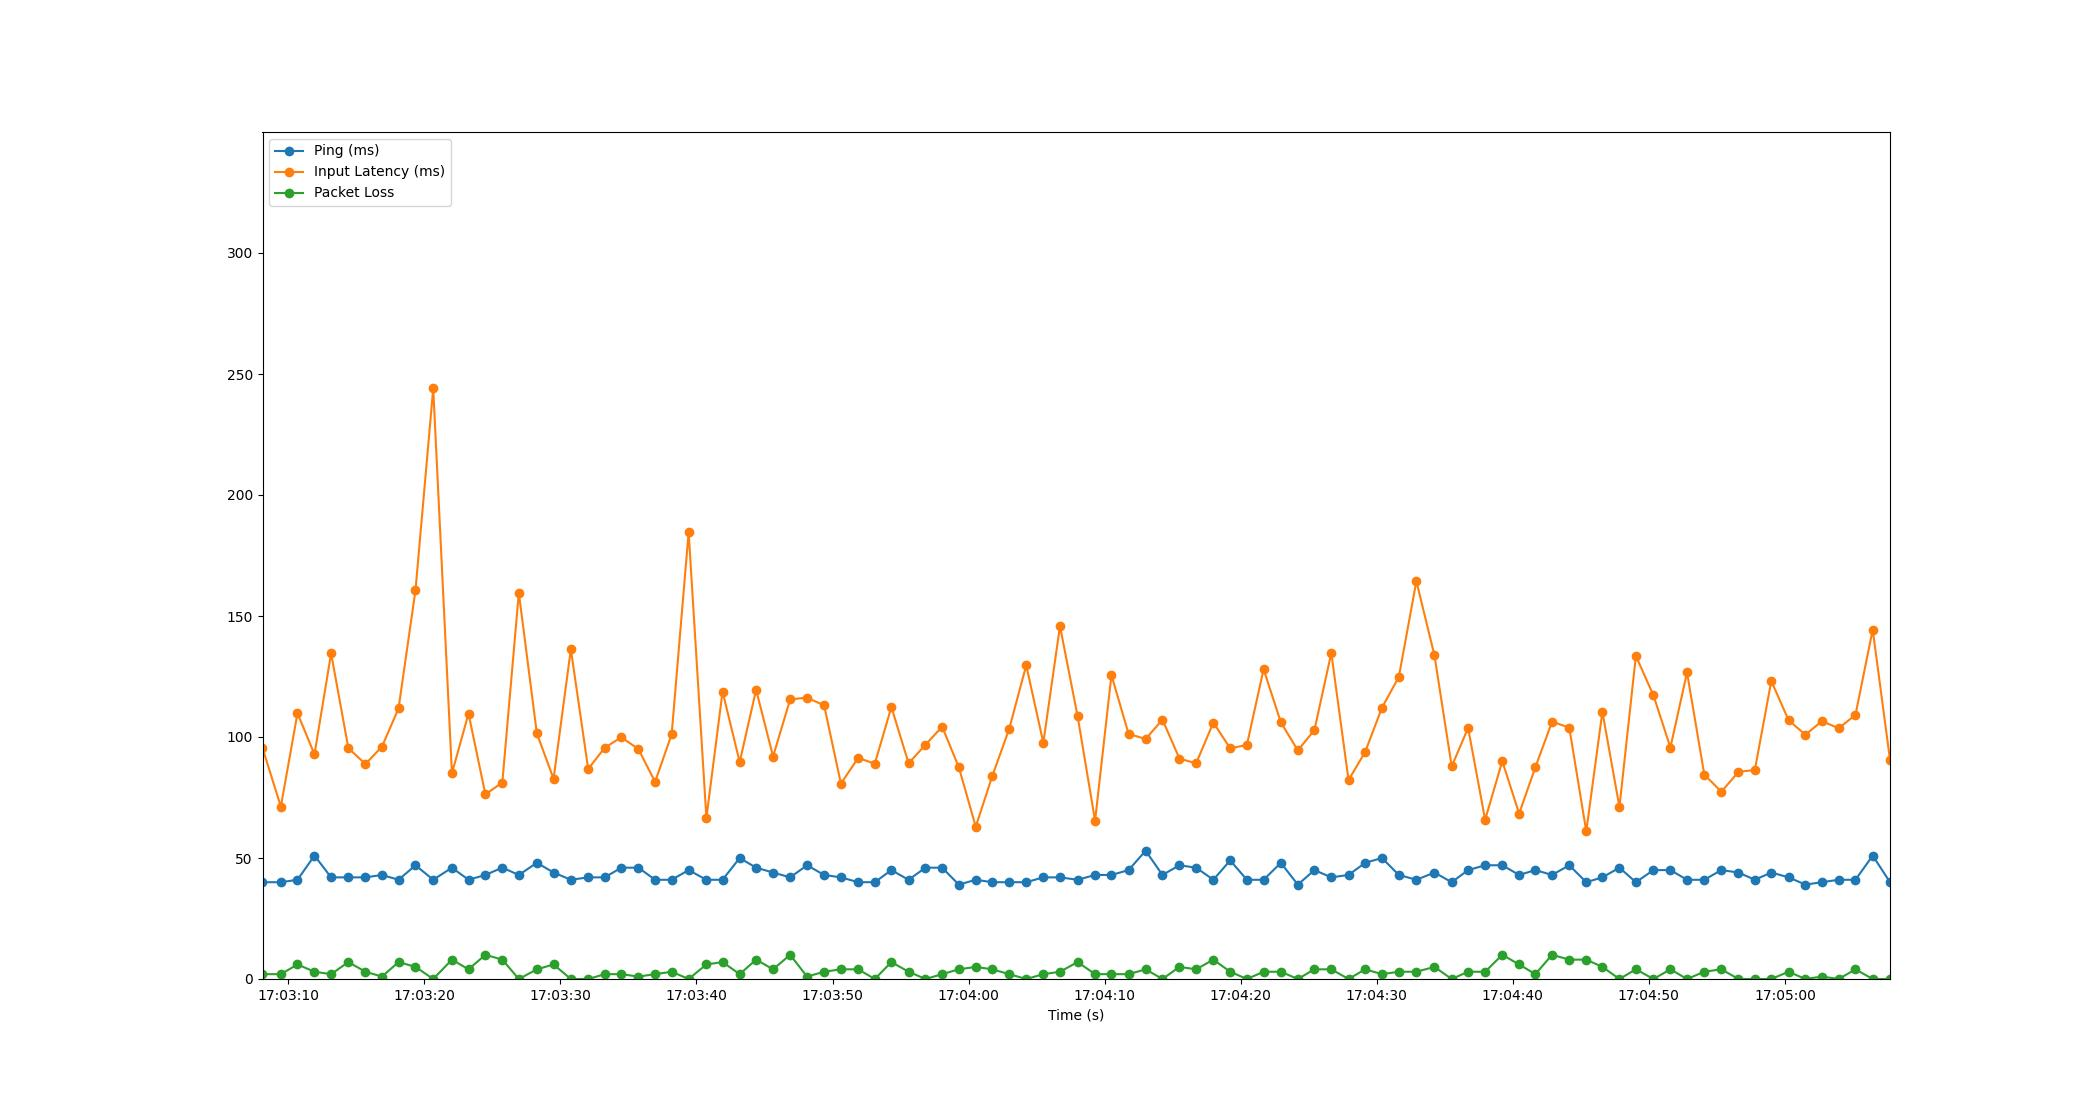

The file beside this chart, header and first rows:
Time, Timestamp, Ping, Packet Loss, Input Latency
1.9073486328125e-06, 2023-07-18 17:03:08.104504, 40, 2, 95.5
1.347, 2023-07-18 17:03:09.451898, 40, 2, 71.23
2.572, 2023-07-18 17:03:10.676240, 41, 6, 109.8
3.821, 2023-07-18 17:03:11.925340, 51, 3, 92.85
5.043, 2023-07-18 17:03:13.147599, 42, 2, 134.6
6.309, 2023-07-18 17:03:14.413680, 42, 7, 95.42
7.562, 2023-07-18 17:03:15.666940, 42, 3, 88.82
8.782, 2023-07-18 17:03:16.886207, 43, 1, 96.03
9.999, 2023-07-18 17:03:18.103892, 41, 7, 111.8
11.25, 2023-07-18 17:03:19.349811, 47, 5, 160.7
12.55, 2023-07-18 17:03:20.651423, 41, 0, 244
13.92, 2023-07-18 17:03:22.028242, 46, 8, 85.01
15.14, 2023-07-18 17:03:23.246514, 41, 4, 109.7
16.38, 2023-07-18 17:03:24.485802, 43, 10, 76.3
17.63, 2023-07-18 17:03:25.730946, 46, 8, 81.15
18.84, 2023-07-18 17:03:26.944220, 43, 0, 159.6
20.17, 2023-07-18 17:03:28.270506, 48, 4, 101.5
21.39, 2023-07-18 17:03:29.498063, 44, 6, 82.73
22.66, 2023-07-18 17:03:30.766627, 41, 0, 136.3
23.94, 2023-07-18 17:03:32.043396, 42, 0, 86.8
25.16, 2023-07-18 17:03:33.260198, 42, 2, 95.58
26.37, 2023-07-18 17:03:34.479258, 46, 2, 99.88
27.63, 2023-07-18 17:03:35.734532, 46, 1, 95.01
28.85, 2023-07-18 17:03:36.958375, 41, 2, 81.45
30.07, 2023-07-18 17:03:38.176196, 41, 3, 101.1
31.32, 2023-07-18 17:03:39.425303, 45, 0, 184.6
32.63, 2023-07-18 17:03:40.730502, 41, 6, 66.56
33.81, 2023-07-18 17:03:41.918859, 41, 7, 118.8
35.07, 2023-07-18 17:03:43.177138, 50, 2, 89.63
36.28, 2023-07-18 17:03:44.384212, 46, 8, 119.5
37.53, 2023-07-18 17:03:45.631521, 44, 4, 91.94
38.78, 2023-07-18 17:03:46.886175, 42, 10, 115.5
40.02, 2023-07-18 17:03:48.127414, 47, 1, 116.3
41.28, 2023-07-18 17:03:49.382555, 43, 3, 113.1
42.51, 2023-07-18 17:03:50.618082, 42, 4, 80.73
43.78, 2023-07-18 17:03:51.887853, 40, 4, 91.39
45, 2023-07-18 17:03:53.108239, 40, 0, 88.94
46.22, 2023-07-18 17:03:54.326840, 45, 7, 112.4
47.49, 2023-07-18 17:03:55.592183, 41, 3, 89.13
48.73, 2023-07-18 17:03:56.833441, 46, 0, 96.82
49.95, 2023-07-18 17:03:58.058367, 46, 2, 104.2
51.18, 2023-07-18 17:03:59.283944, 39, 4, 87.52
52.42, 2023-07-18 17:04:00.527011, 41, 5, 62.93
53.63, 2023-07-18 17:04:01.737208, 40, 4, 83.77
54.88, 2023-07-18 17:04:02.989313, 40, 2, 103.4
56.13, 2023-07-18 17:04:04.237885, 40, 0, 129.6
57.39, 2023-07-18 17:04:05.495065, 42, 2, 97.62
58.61, 2023-07-18 17:04:06.719444, 42, 3, 145.8
59.91, 2023-07-18 17:04:08.016204, 41, 7, 108.5
61.19, 2023-07-18 17:04:09.297528, 43, 2, 65.38
62.4, 2023-07-18 17:04:10.501690, 43, 2, 125.6
63.66, 2023-07-18 17:04:11.760180, 45, 2, 101.3
64.91, 2023-07-18 17:04:13.013439, 53, 4, 99.17
66.15, 2023-07-18 17:04:14.251683, 43, 0, 107.2
67.4, 2023-07-18 17:04:15.502098, 47, 5, 91.06
68.62, 2023-07-18 17:04:16.726166, 46, 4, 89.12
69.89, 2023-07-18 17:04:17.992220, 41, 8, 106
71.12, 2023-07-18 17:04:19.227614, 49, 3, 95.31
72.35, 2023-07-18 17:04:20.456774, 41, 0, 96.71
73.58, 2023-07-18 17:04:21.685470, 41, 3, 128
... 37 more rows
